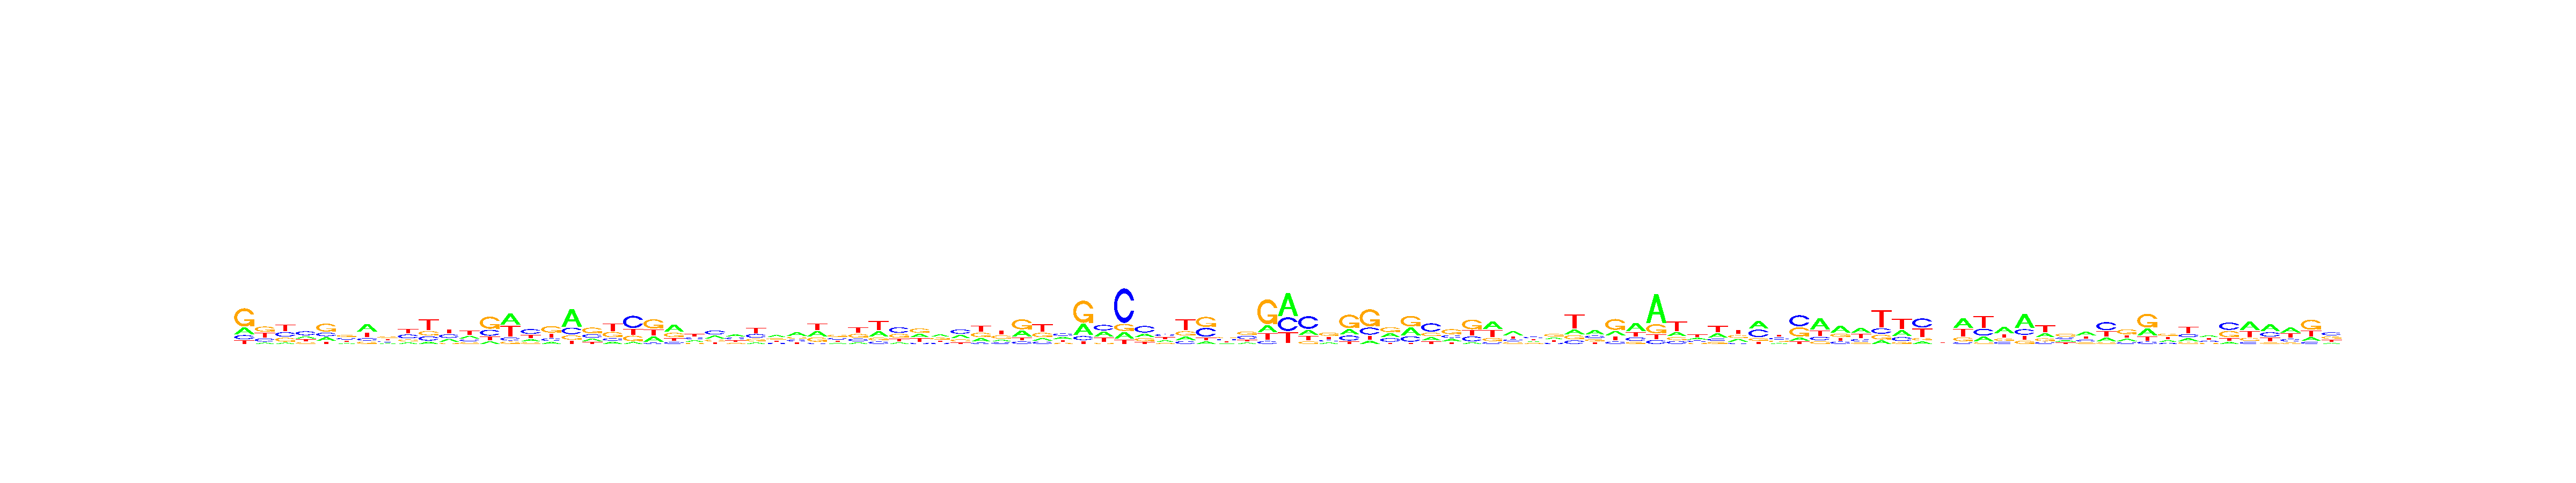

The data file committed next to this chart (first rows):
, V1, V2, V3, V4, V5, V6, V7, V8, V9, V10, V11, V12, V13, V14, V15, V16, V17, V18, V19, V20, V21, V22, V23
A, 0.2002, 0.09013, 0.08128, 0.2177, 0.2052, 0.1411, 0.4465, 0.1779, 0.1317, 0.1067, 0.2501, 0.2578, 0.1093, 0.4014, 0.1775, 0.1321, 0.5536, 0.1775, 0.1285, 0.07294, 0.2407, 0.4438, 0.2457
C, 0.1275, 0.221, 0.2818, 0.4165, 0.2079, 0.2696, 0.1457, 0.2157, 0.3331, 0.2013, 0.306, 0.1751, 0.2432, 0.1125, 0.4041, 0.1802, 0.207, 0.2501, 0.1372, 0.4871, 0.06166, 0.1205, 0.2503
G, 0.5604, 0.3603, 0.242, 0.1767, 0.4657, 0.3351, 0.1356, 0.3483, 0.1712, 0.2021, 0.0982, 0.1591, 0.5009, 0.08761, 0.1376, 0.4431, 0.1379, 0.4322, 0.3051, 0.216, 0.4263, 0.2638, 0.1424
T, 0.1118, 0.3286, 0.3949, 0.1891, 0.1212, 0.2543, 0.2723, 0.2581, 0.3641, 0.4899, 0.3457, 0.408, 0.1466, 0.3985, 0.2808, 0.2446, 0.1016, 0.1401, 0.4292, 0.224, 0.2713, 0.172, 0.3615
